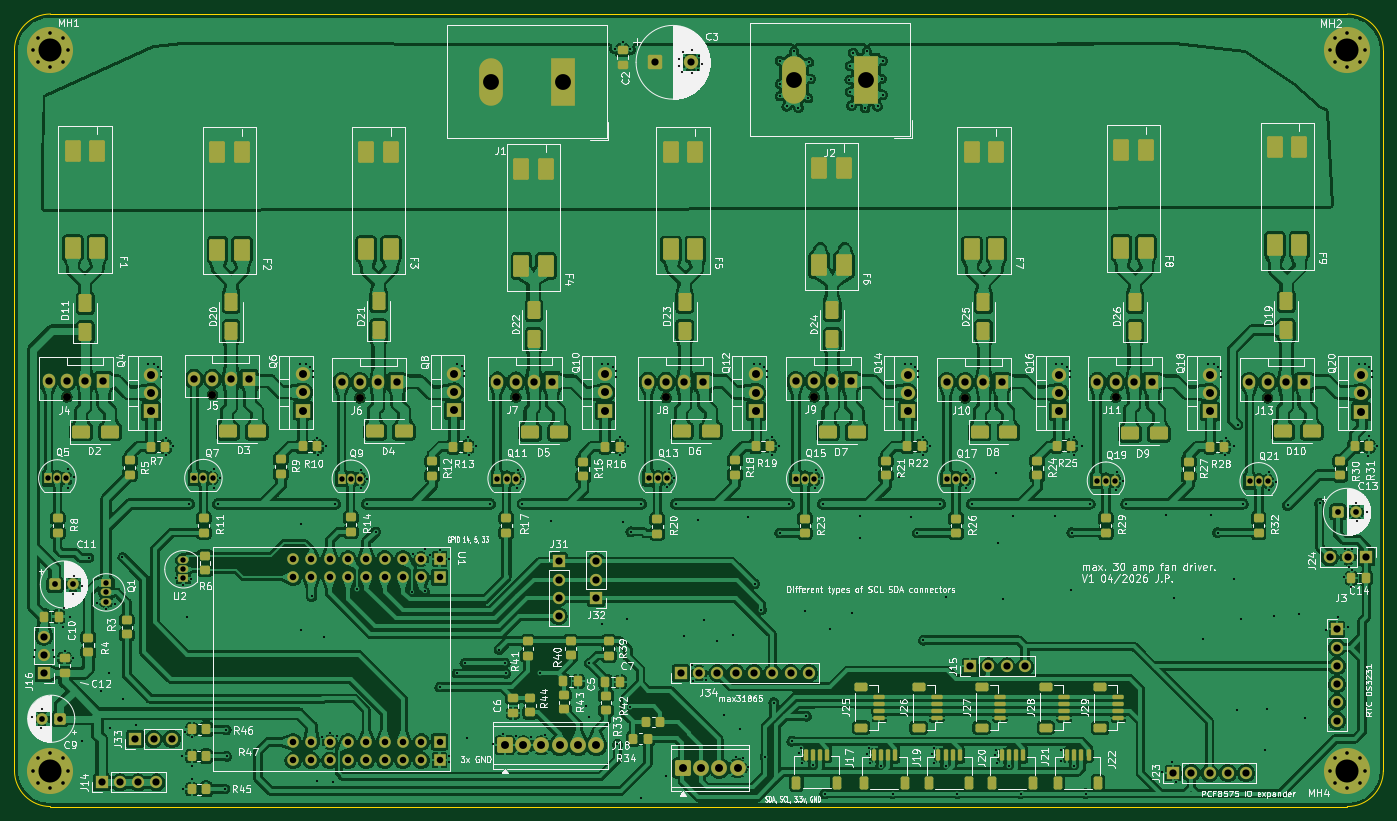
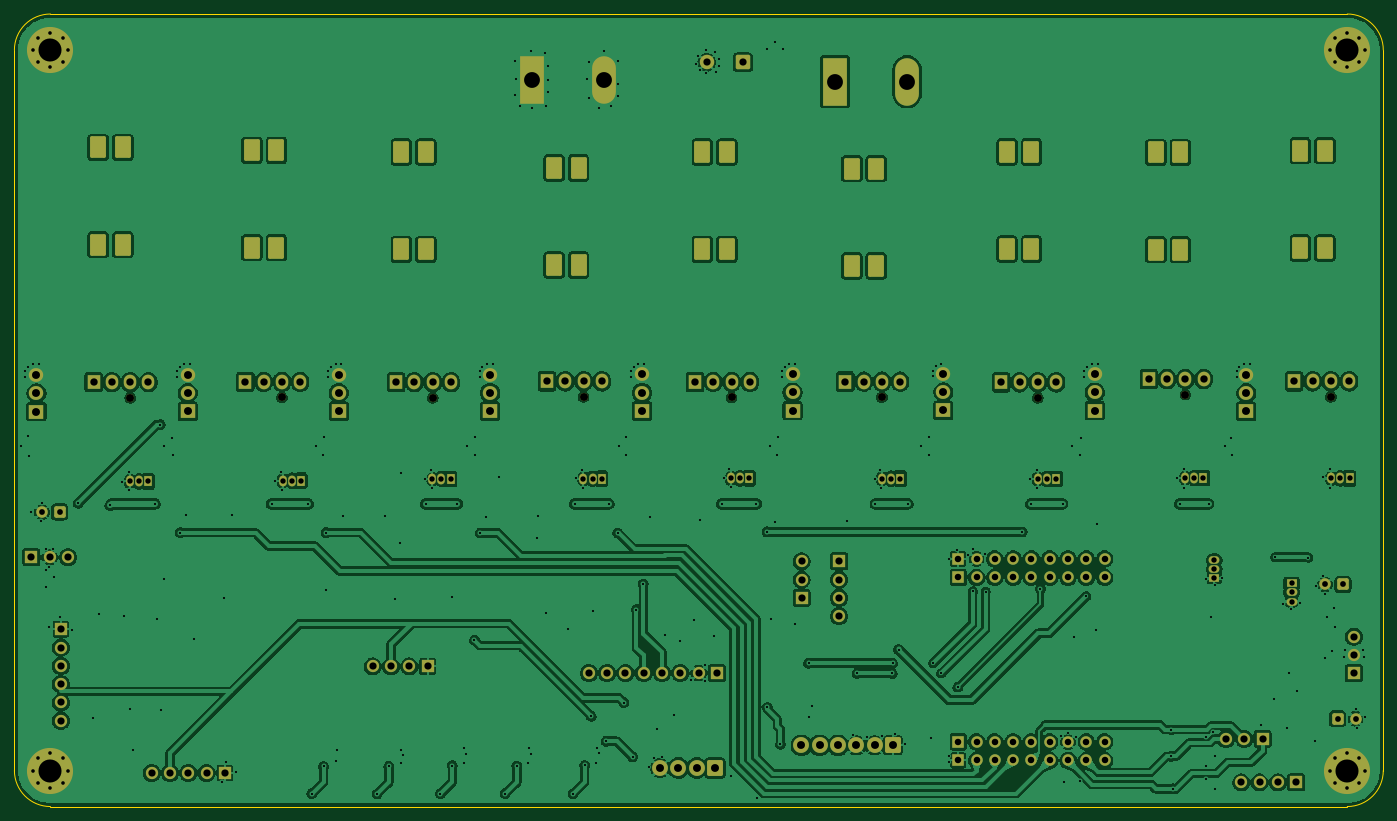
Circuit board: 9 layer files. Board 190.0 x 110.0 mm.
- bottom_copper: fancontroller-B_Cu.gbr (549429 bytes)
- bottom_mask: fancontroller-B_Mask.gbr (10753 bytes)
- outline: fancontroller-Edge_Cuts.gbr (966 bytes)
- top_copper: fancontroller-F_Cu.gbr (934711 bytes)
- top_mask: fancontroller-F_Mask.gbr (18901 bytes)
- paste: fancontroller-F_Paste.gbr (9182 bytes)
- top_silk: fancontroller-F_Silkscreen.gbr (308535 bytes)
- drill: fancontroller-NPTH.drl (471 bytes)
- drill: fancontroller-PTH.drl (10568 bytes)

=== bottom_copper: fancontroller-B_Cu.gbr (549429 bytes, source omitted) ===
=== bottom_mask: fancontroller-B_Mask.gbr (10753 bytes, source omitted) ===
=== outline: fancontroller-Edge_Cuts.gbr ===
%TF.GenerationSoftware,KiCad,Pcbnew,10.0.1*%
%TF.CreationDate,2026-04-22T22:41:08+02:00*%
%TF.ProjectId,fancontroller,66616e63-6f6e-4747-926f-6c6c65722e6b,rev?*%
%TF.SameCoordinates,PX3dfd240PY7bfa480*%
%TF.FileFunction,Profile,NP*%
%FSLAX46Y46*%
G04 Gerber Fmt 4.6, Leading zero omitted, Abs format (unit mm)*
G04 Created by KiCad (PCBNEW 10.0.1) date 2026-04-22 22:41:08*
%MOMM*%
%LPD*%
G01*
G04 APERTURE LIST*
%TA.AperFunction,Profile*%
%ADD10C,0.050000*%
%TD*%
G04 APERTURE END LIST*
D10*
X0Y105000000D02*
X0Y5000000D01*
X0Y105000000D02*
G75*
G02*
X5000000Y110000000I5000000J0D01*
G01*
X5000000Y0D02*
G75*
G02*
X0Y5000000I0J5000000D01*
G01*
X5000000Y0D02*
X185000000Y0D01*
X185000000Y110000000D02*
X5000000Y110000000D01*
X185000000Y110000000D02*
G75*
G02*
X190000000Y105000000I0J-5000000D01*
G01*
X190000000Y5000000D02*
G75*
G02*
X185000000Y0I-5000000J0D01*
G01*
X190000000Y5000000D02*
X190000000Y105000000D01*
M02*

=== top_copper: fancontroller-F_Cu.gbr (934711 bytes, source omitted) ===
=== top_mask: fancontroller-F_Mask.gbr (18901 bytes, source omitted) ===
=== paste: fancontroller-F_Paste.gbr (9182 bytes, source omitted) ===
=== top_silk: fancontroller-F_Silkscreen.gbr (308535 bytes, source omitted) ===
=== drill: fancontroller-NPTH.drl ===
M48
; DRILL file KiCad 10.0.1 date 2026-04-22T22:41:13
; FORMAT={-:-/ absolute / metric / decimal}
; #@! TF.CreationDate,2026-04-22T22:41:13+02:00
; #@! TF.GenerationSoftware,Kicad,Pcbnew,10.0.1
; #@! TF.FileFunction,NonPlated,1,2,NPTH
FMAT,2
METRIC
; #@! TA.AperFunction,NonPlated,NPTH,ComponentDrill
T1C1.100
%
G90
G05
T1
X7.27Y56.855
X27.48Y57.18
X47.95Y56.72
X69.58Y56.83
X90.45Y56.79
X111.0Y56.86
X131.94Y56.73
X152.86Y56.8
X173.93Y56.73
M30

=== drill: fancontroller-PTH.drl (10568 bytes, source omitted) ===
